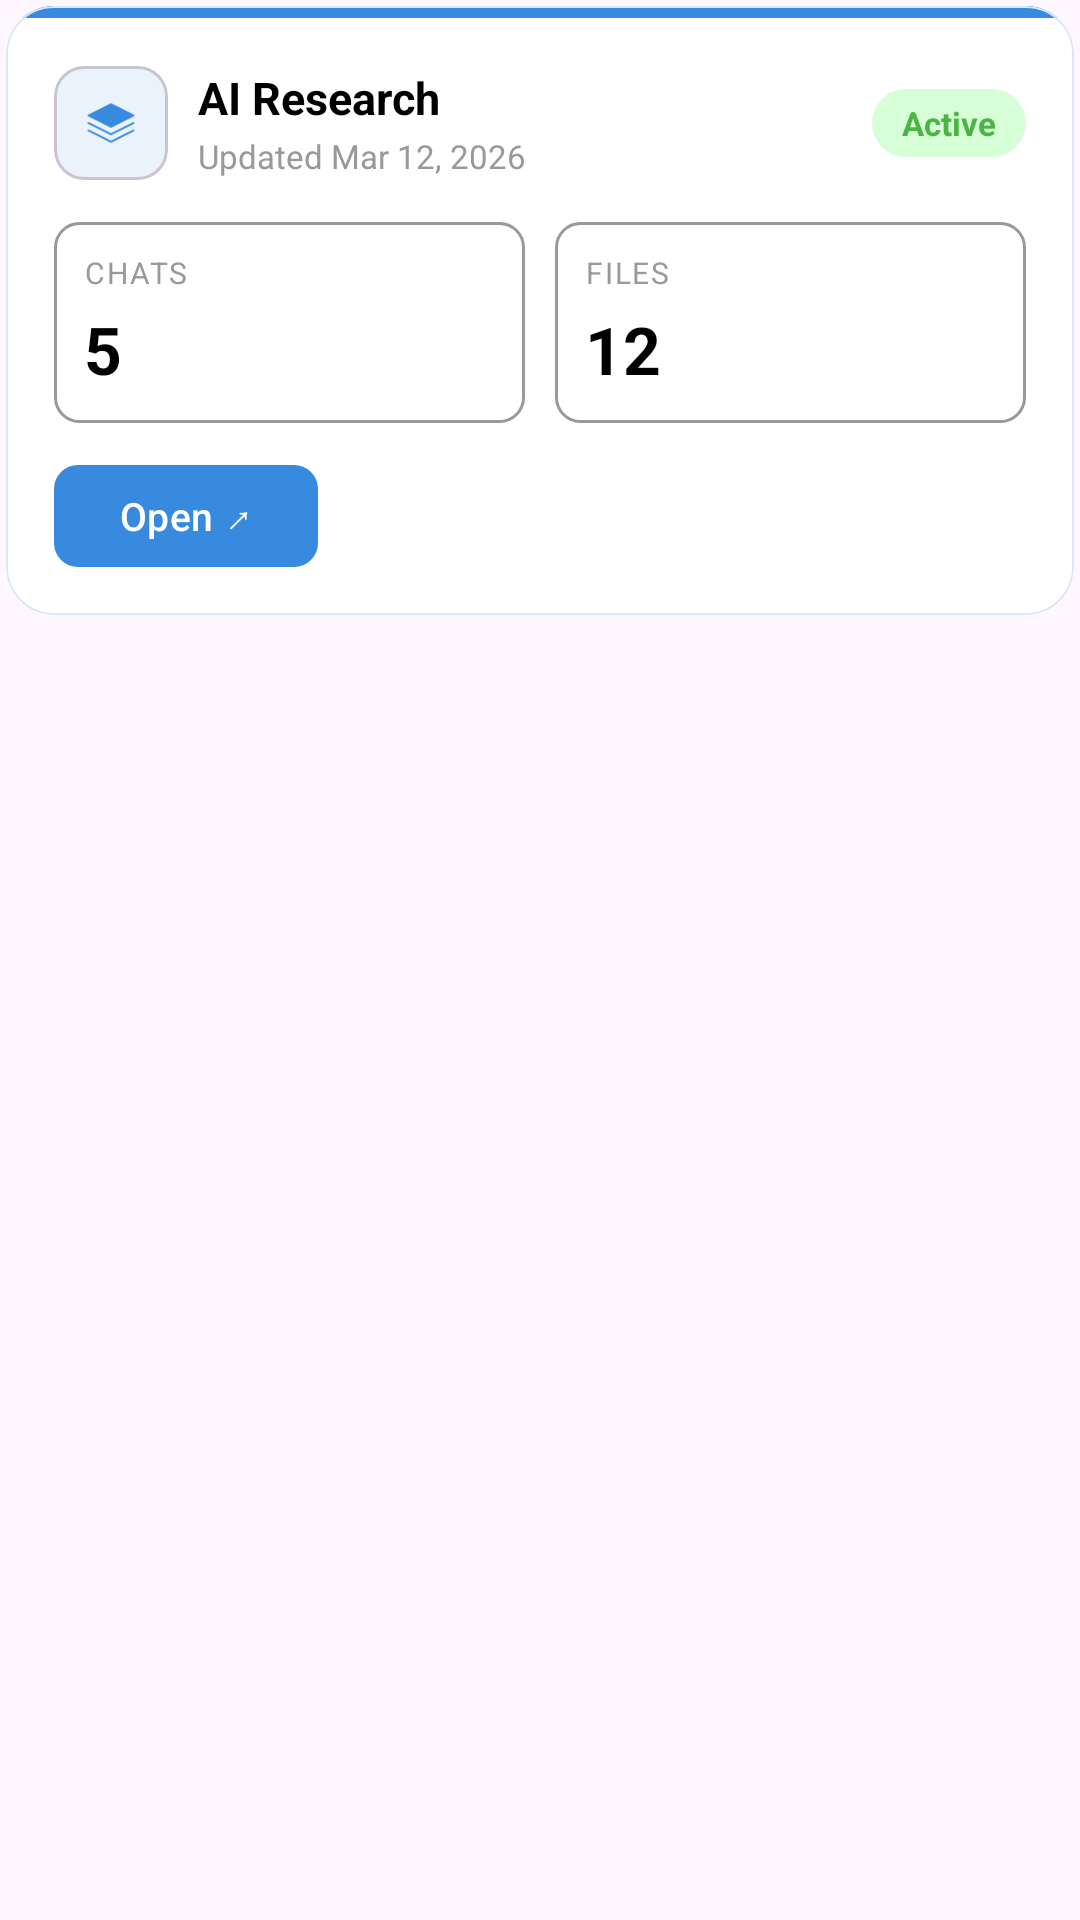

Produce the Android XML layout that renders to this screen, including the resource entries it uses.
<!-- AndroidManifest.xml: application theme Theme.KnowBase -->
<!-- res/layout/collection_card.xml -->
<?xml version="1.0" encoding="utf-8"?>
<androidx.constraintlayout.widget.ConstraintLayout
    xmlns:android="http://schemas.android.com/apk/res/android"
    xmlns:app="http://schemas.android.com/apk/res-auto"
    android:layout_width="match_parent"
    android:layout_height="wrap_content"
    android:background="@android:color/transparent"
    android:layout_marginTop="14dp">

    <com.google.android.material.card.MaterialCardView
        android:id="@+id/collectionCard"
        android:layout_width="0dp"
        android:layout_height="wrap_content"
        android:layout_margin="2dp"
        app:cardBackgroundColor="@color/white"
        app:cardCornerRadius="16dp"
        app:cardElevation="0dp"
        app:strokeWidth="0.5dp"
        app:strokeColor="#D8E8F8"
        app:layout_constraintTop_toTopOf="parent"
        app:layout_constraintStart_toStartOf="parent"
        app:layout_constraintEnd_toEndOf="parent">

        <LinearLayout
            android:layout_width="match_parent"
            android:layout_height="wrap_content"
            android:orientation="vertical">

            
            <View
                android:id="@+id/cardAccentBar"
                android:layout_width="match_parent"
                android:layout_height="4dp"
                android:background="@color/blue" />

            
            <LinearLayout
                android:layout_width="match_parent"
                android:layout_height="wrap_content"
                android:orientation="vertical"
                android:padding="16dp">

                
                <LinearLayout
                    android:layout_width="match_parent"
                    android:layout_height="wrap_content"
                    android:orientation="horizontal"
                    android:gravity="center_vertical"
                    android:layout_marginBottom="14dp">

                    
                    <com.google.android.material.card.MaterialCardView
                        android:layout_width="38dp"
                        android:layout_height="38dp"
                        app:cardCornerRadius="10dp"
                        app:cardElevation="0dp"
                        app:cardBackgroundColor="#EAF3FB">

                        <ImageView
                            android:layout_width="20dp"
                            android:layout_height="20dp"
                            android:layout_gravity="center"
                            android:scaleType="fitCenter"
                            android:src="@drawable/collection_icon"
                            app:tint="@color/blue" />

                    </com.google.android.material.card.MaterialCardView>

                    
                    <LinearLayout
                        android:layout_width="0dp"
                        android:layout_height="wrap_content"
                        android:layout_weight="1"
                        android:orientation="vertical"
                        android:layout_marginStart="10dp">

                        <TextView
                            android:id="@+id/collectionTitle"
                            android:layout_width="wrap_content"
                            android:layout_height="wrap_content"
                            android:text="AI Research"
                            android:textSize="15sp"
                            android:textStyle="bold"
                            android:textColor="@color/black" />

                        <TextView
                            android:id="@+id/collectionDate"
                            android:layout_width="wrap_content"
                            android:layout_height="wrap_content"
                            android:text="Updated Mar 12, 2026"
                            android:textSize="11sp"
                            android:textColor="@color/grey"
                            android:layout_marginTop="2dp" />

                    </LinearLayout>

                    
                    <TextView
                        android:id="@+id/collectionStatus"
                        android:layout_width="wrap_content"
                        android:layout_height="wrap_content"
                        android:text="Active"
                        android:textSize="11sp"
                        android:textStyle="bold"
                        android:textColor="@color/green"
                        android:background="@drawable/input_style"
                        android:backgroundTint="@color/bg_green"
                        android:paddingStart="10dp"
                        android:paddingEnd="10dp"
                        android:paddingTop="4dp"
                        android:paddingBottom="4dp" />

                </LinearLayout>

                
                <LinearLayout
                    android:layout_width="match_parent"
                    android:layout_height="wrap_content"
                    android:orientation="horizontal"
                    android:layout_marginBottom="14dp">

                    
                    <LinearLayout
                        android:layout_width="0dp"
                        android:layout_height="wrap_content"
                        android:layout_weight="1"
                        android:orientation="vertical"
                        android:background="@drawable/collection_card_stats"
                        android:padding="10dp"
                        android:layout_marginEnd="5dp">

                        <TextView
                            android:layout_width="wrap_content"
                            android:layout_height="wrap_content"
                            android:text="CHATS"
                            android:textSize="10sp"
                            android:letterSpacing="0.06"
                            android:textColor="@color/grey"
                            android:layout_marginBottom="4dp" />

                        <TextView
                            android:id="@+id/chatsCount"
                            android:layout_width="wrap_content"
                            android:layout_height="wrap_content"
                            android:text="5"
                            android:textSize="22sp"
                            android:textStyle="bold"
                            android:textColor="@color/black" />

                    </LinearLayout>

                    
                    <LinearLayout
                        android:layout_width="0dp"
                        android:layout_height="wrap_content"
                        android:layout_weight="1"
                        android:orientation="vertical"
                        android:background="@drawable/collection_card_stats"
                        android:padding="10dp"
                        android:layout_marginStart="5dp">

                        <TextView
                            android:layout_width="wrap_content"
                            android:layout_height="wrap_content"
                            android:text="FILES"
                            android:textSize="10sp"
                            android:letterSpacing="0.06"
                            android:textColor="@color/grey"
                            android:layout_marginBottom="4dp" />

                        <TextView
                            android:id="@+id/filesCount"
                            android:layout_width="wrap_content"
                            android:layout_height="wrap_content"
                            android:text="12"
                            android:textSize="22sp"
                            android:textStyle="bold"
                            android:textColor="@color/black" />

                    </LinearLayout>

                </LinearLayout>

                
                <com.google.android.material.button.MaterialButton
                    android:id="@+id/openCollectionButton"
                    android:layout_width="wrap_content"
                    android:layout_height="34dp"
                    android:text="Open ↗"
                    android:textSize="13sp"
                    android:textColor="@color/white"
                    android:insetTop="0dp"
                    android:insetBottom="0dp"
                    android:paddingStart="14dp"
                    android:paddingEnd="14dp"
                    app:iconGravity="end"
                    app:iconTint="@color/white"
                    app:iconSize="14dp"
                    app:iconPadding="6dp"
                    app:strokeWidth="0dp"
                    app:cornerRadius="8dp"
                    app:backgroundTint="@color/blue"
                    app:elevation="0dp" />

            </LinearLayout>
        </LinearLayout>

    </com.google.android.material.card.MaterialCardView>

</androidx.constraintlayout.widget.ConstraintLayout>
<!-- resources referenced by this layout -->
<resources>
  <color name="bg_green">#D6FFD7</color>
  <color name="black">#FF000000</color>
  <color name="blue">#378ADD</color>
  <color name="green">#4BB543</color>
  <color name="grey">#999999</color>
  <color name="white">#FFFFFFFF</color>
  <!-- drawable collection_card_stats (drawable) -->
  <?xml version="1.0" encoding="utf-8"?>
  <shape xmlns:android="http://schemas.android.com/apk/res/android"
      android:shape="rectangle">
      <stroke android:color="@color/grey" android:width="1dp"/>
      <corners android:radius="8dp" />
  </shape>
  <!-- drawable collection_icon: png bitmap (drawable, 655 bytes) -->
  <!-- drawable input_style (drawable) -->
  <?xml version="1.0" encoding="utf-8"?>
  <shape xmlns:android="http://schemas.android.com/apk/res/android">
      <solid android:color="#e8e9ef"/>
  
      <corners android:radius="25dp"/>
      <padding
          android:left="16dp"
          android:right="16dp"
          android:top="12dp"
          android:bottom="12dp"/>
  </shape>
  <style name="Theme.KnowBase" parent="Base.Theme.KnowBase" />
  <style name="Base.Theme.KnowBase" parent="Theme.Material3.DayNight.NoActionBar">
          
          
      </style>
</resources>
